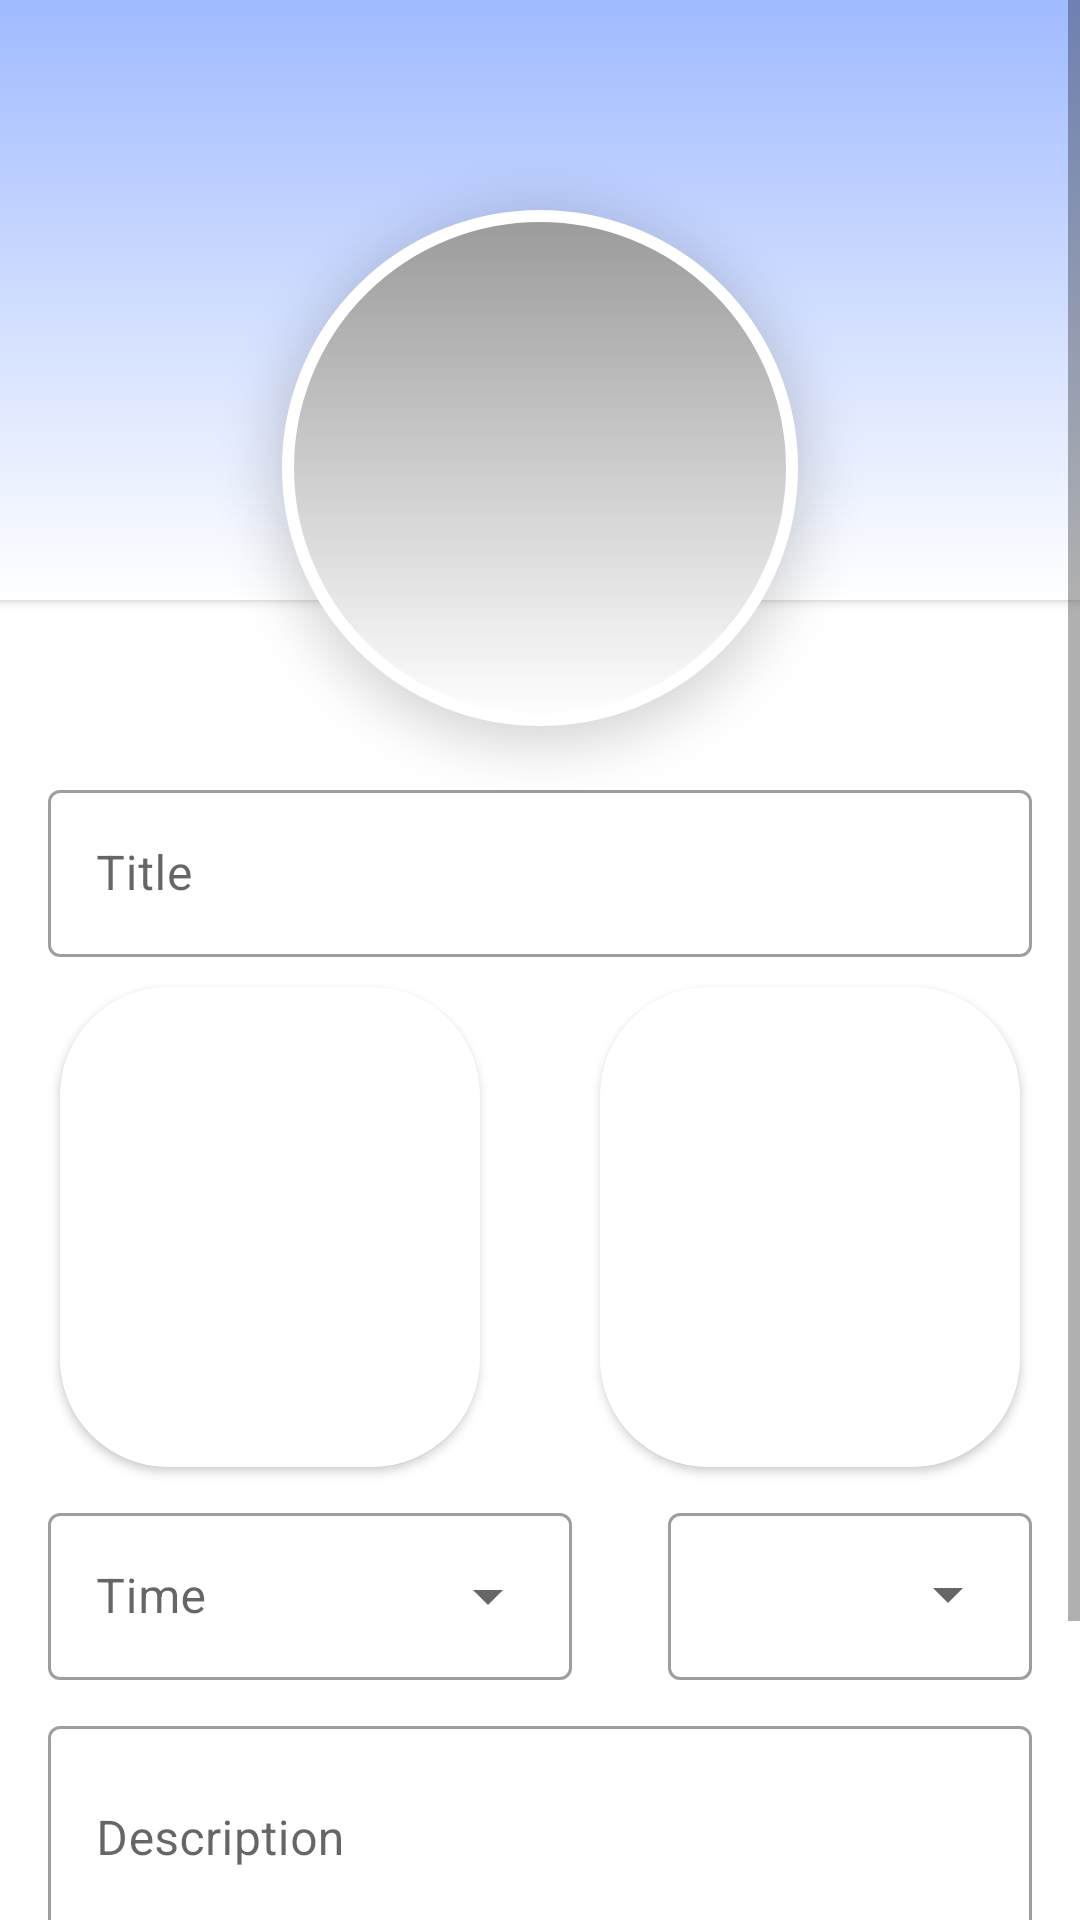

Reconstruct the res/layout file that produces this screen, plus the resources it refers to.
<!-- AndroidManifest.xml: application theme Theme.DormApp -->
<!-- res/layout/fragment_add_work.xml -->
<?xml version="1.0" encoding="utf-8"?>
<ScrollView xmlns:android="http://schemas.android.com/apk/res/android"
    xmlns:app="http://schemas.android.com/apk/res-auto"
    xmlns:tools="http://schemas.android.com/tools"
    android:layout_width="match_parent"
    android:layout_height="match_parent">

    <androidx.constraintlayout.widget.ConstraintLayout
        android:layout_width="match_parent"
        android:layout_height="wrap_content">

        <com.google.android.material.card.MaterialCardView
            android:id="@+id/cardCancel"
            android:layout_width="wrap_content"
            android:layout_height="wrap_content"
            android:layout_marginStart="15dp"
            android:layout_marginTop="15dp"
            android:visibility="gone"
            app:cardBackgroundColor="@color/white"
            app:cardCornerRadius="20dp"
            app:cardElevation="6dp"
            app:layout_constraintStart_toStartOf="parent"
            app:layout_constraintTop_toTopOf="parent">

            <ImageButton
                android:id="@+id/btnCancel"
                android:layout_width="match_parent"
                android:layout_height="match_parent"
                android:backgroundTint="@android:color/transparent"
                android:src="@drawable/ic_baseline_arrow_left" />

        </com.google.android.material.card.MaterialCardView>

        <ImageView
            android:id="@+id/imgIcon"
            android:layout_width="172dp"
            android:layout_height="172dp"
            android:layout_marginTop="70dp"
            android:elevation="10dp"
            android:background="@drawable/background_round_image"
            app:layout_constraintEnd_toEndOf="parent"
            app:layout_constraintStart_toStartOf="parent"
            app:layout_constraintTop_toTopOf="parent" />

        <ImageView
            android:id="@+id/imgBackground"
            android:layout_width="match_parent"
            android:layout_height="200dp"
            android:background="@drawable/background_light_blue_gradient"
            android:scaleType="centerCrop"
            android:elevation="2dp"
            app:layout_constraintEnd_toEndOf="parent"
            app:layout_constraintStart_toStartOf="parent"
            app:layout_constraintTop_toTopOf="parent" />

        <com.google.android.material.textfield.TextInputLayout
            android:id="@+id/tilTitle"
            style="@style/Widget.MaterialComponents.TextInputLayout.OutlinedBox"
            android:layout_width="0dp"
            android:layout_height="wrap_content"
            android:layout_marginHorizontal="10dp"
            android:layout_marginTop="16dp"
            app:layout_constraintEnd_toEndOf="parent"
            app:layout_constraintStart_toStartOf="parent"
            app:layout_constraintTop_toBottomOf="@id/imgIcon">

            <com.google.android.material.textfield.TextInputEditText
                android:id="@+id/etTitle"
                android:layout_width="match_parent"
                android:layout_height="wrap_content"
                android:layout_marginHorizontal="6dp"
                android:hint="@string/title" />

        </com.google.android.material.textfield.TextInputLayout>

        <com.google.android.material.card.MaterialCardView
            android:id="@+id/cardWork"
            android:layout_width="0dp"
            android:layout_height="160dp"
            android:layout_marginHorizontal="20dp"
            android:layout_marginTop="10dp"
            app:cardCornerRadius="36dp"
            app:cardElevation="2dp"
            app:layout_constraintBottom_toTopOf="@id/tilTime"
            app:layout_constraintEnd_toStartOf="@id/cardNews"
            app:layout_constraintStart_toStartOf="parent"
            app:layout_constraintTop_toBottomOf="@id/tilTitle"
            app:layout_constraintVertical_bias="0.1"
            app:strokeColor="@color/blue_500"
            app:strokeWidth="2dp">

            <ImageView
                android:id="@+id/imgWork"
                android:layout_width="match_parent"
                android:layout_height="match_parent"
                android:layout_marginHorizontal="10dp"
                android:layout_marginVertical="10dp" />

        </com.google.android.material.card.MaterialCardView>

        <com.google.android.material.card.MaterialCardView
            android:id="@+id/cardNews"
            android:layout_width="0dp"
            android:layout_height="160dp"
            android:layout_marginHorizontal="20dp"
            android:layout_marginTop="10dp"
            android:layout_marginBottom="10dp"
            app:cardCornerRadius="36dp"
            app:cardElevation="2dp"
            app:layout_constraintBottom_toTopOf="@id/tilTime"
            app:layout_constraintEnd_toEndOf="parent"
            app:layout_constraintStart_toEndOf="@id/cardWork"
            app:layout_constraintTop_toBottomOf="@id/tilTitle"
            app:layout_constraintVertical_bias="0.1"
            app:strokeWidth="2dp">

            <ImageView
                android:id="@+id/imgNews"
                android:layout_width="match_parent"
                android:layout_height="match_parent"
                android:layout_marginHorizontal="10dp"
                android:layout_marginVertical="10dp" />

        </com.google.android.material.card.MaterialCardView>

        <com.google.android.material.textfield.TextInputLayout
            android:id="@+id/tilTime"
            style="@style/Widget.MaterialComponents.TextInputLayout.OutlinedBox"
            android:layout_width="0dp"
            android:layout_height="wrap_content"
            android:layout_marginHorizontal="10dp"
            android:layout_marginTop="10dp"
            app:layout_constraintEnd_toStartOf="@id/tilTimeType"
            app:layout_constraintHorizontal_weight="7"
            app:layout_constraintStart_toStartOf="parent"
            app:layout_constraintTop_toBottomOf="@id/cardWork">

            <com.google.android.material.textfield.TextInputEditText
                android:id="@+id/etTime"
                android:layout_width="match_parent"
                android:layout_height="wrap_content"
                android:layout_marginHorizontal="6dp"
                android:hint="@string/time"
                android:inputType="numberDecimal" />

        </com.google.android.material.textfield.TextInputLayout>

        <com.google.android.material.textfield.TextInputLayout
            android:id="@+id/tilTimeType"
            style="@style/Widget.MaterialComponents.TextInputLayout.OutlinedBox"
            android:layout_width="0dp"
            android:layout_height="wrap_content"
            android:layout_marginHorizontal="10dp"
            android:layout_marginTop="10dp"
            app:layout_constraintEnd_toEndOf="parent"
            app:layout_constraintHorizontal_weight="5"
            app:layout_constraintStart_toEndOf="@id/tilTime"
            app:layout_constraintTop_toBottomOf="@id/cardWork">

            <com.google.android.material.textfield.TextInputEditText
                android:id="@+id/etTimeType"
                android:layout_width="match_parent"
                android:layout_height="wrap_content"
                android:layout_marginHorizontal="6dp"
                android:inputType="numberDecimal"
                tools:ignore="SpeakableTextPresentCheck,SpeakableTextPresentCheck" />

        </com.google.android.material.textfield.TextInputLayout>

        <Spinner
            android:id="@+id/timeTypeSpinner"
            android:layout_width="0dp"
            android:layout_height="0dp"
            android:layout_marginHorizontal="10dp"
            android:layout_marginTop="4dp"
            app:layout_constraintBottom_toBottomOf="@id/tilTimeType"
            app:layout_constraintEnd_toEndOf="@id/tilTimeType"
            app:layout_constraintStart_toStartOf="@id/tilTimeType"
            app:layout_constraintTop_toTopOf="@id/tilTimeType"
            tools:ignore="SpeakableTextPresentCheck" />

        <com.google.android.material.textfield.TextInputLayout
            android:id="@+id/tilDescription"
            style="@style/Widget.MaterialComponents.TextInputLayout.OutlinedBox"
            android:layout_width="0dp"
            android:layout_height="wrap_content"
            android:layout_marginHorizontal="10dp"
            android:layout_marginTop="10dp"
            app:layout_constraintEnd_toEndOf="parent"
            app:layout_constraintStart_toStartOf="parent"
            app:layout_constraintTop_toBottomOf="@id/tilTime">

            <com.google.android.material.textfield.TextInputEditText
                android:id="@+id/etDescription"
                android:layout_width="match_parent"
                android:layout_height="wrap_content"
                android:layout_marginHorizontal="6dp"
                android:hint="@string/description"
                android:inputType="textMultiLine"
                android:minLines="2" />

        </com.google.android.material.textfield.TextInputLayout>

        <Button
            android:id="@+id/btnSave"
            android:layout_width="0dp"
            android:layout_height="wrap_content"
            android:layout_marginHorizontal="80dp"
            android:layout_marginTop="20dp"
            android:layout_marginBottom="40dp"
            android:text="@string/save"
            android:textAllCaps="false"
            app:layout_constraintBottom_toBottomOf="parent"
            app:layout_constraintEnd_toEndOf="parent"
            app:layout_constraintStart_toStartOf="parent"
            app:layout_constraintTop_toBottomOf="@id/tilDescription"
            app:layout_constraintVertical_bias="0.2" />

        <Spinner
            android:id="@+id/hoursSpinner"
            android:layout_width="60dp"
            android:layout_height="0dp"
            android:layout_marginTop="5dp"
            android:layout_marginEnd="10dp"
            app:layout_constraintBottom_toBottomOf="@id/tilTime"
            app:layout_constraintEnd_toEndOf="@id/tilTime"
            app:layout_constraintTop_toTopOf="@id/tilTime"
            tools:ignore="SpeakableTextPresentCheck" />

        <Button
            android:id="@+id/myBTN"
            android:layout_width="wrap_content"
            android:layout_height="wrap_content"
            android:text="OUT"
            app:layout_constraintBottom_toBottomOf="parent"
            app:layout_constraintEnd_toEndOf="parent" />

    </androidx.constraintlayout.widget.ConstraintLayout>
</ScrollView>
<!-- resources referenced by this layout -->
<resources>
  <color name="white">#FFFFFFFF</color>
  <!-- drawable background_light_blue_gradient (drawable) -->
  <?xml version="1.0" encoding="utf-8"?>
  <shape xmlns:android="http://schemas.android.com/apk/res/android">
      <gradient
          android:angle="90"
          android:endColor="#9FBAFF"
          android:startColor="@android:color/white" />
  </shape>
  <!-- drawable background_round_image (drawable) -->
  <?xml version="1.0" encoding="utf-8"?>
  <shape xmlns:android="http://schemas.android.com/apk/res/android">
      <corners android:radius="90dp" />
      <gradient
          android:angle="90"
          android:endColor="@color/light_grey"
          android:startColor="@color/white" />
      <stroke
          android:color="@color/white"
          android:width="4dp" />
  </shape>
  <!-- drawable ic_baseline_arrow_left (drawable) -->
  <vector xmlns:android="http://schemas.android.com/apk/res/android"
      android:width="24dp"
      android:height="24dp"
      android:autoMirrored="true"
      android:tint="#8F8F8F"
      android:viewportWidth="24"
      android:viewportHeight="24">
      <path
          android:fillColor="@android:color/white"
          android:pathData="M15.41,16.59L10.83,12l4.58,-4.59L14,6l-6,6 6,6 1.41,-1.41z" />
  </vector>
  <string name="description">Description</string>
  <string name="save">Save</string>
  <string name="time">Time</string>
  <string name="title">Title</string>
  <style name="Theme.DormApp" parent="Theme.MaterialComponents.Light.DarkActionBar">
          
          <item name="colorPrimary">@color/purple_500</item>
          <item name="colorPrimaryVariant">@color/purple_700</item>
          <item name="colorOnPrimary">@color/white</item>
          
          <item name="colorSecondary">@color/teal_200</item>
          <item name="colorSecondaryVariant">@color/teal_700</item>
          <item name="colorOnSecondary">@color/black</item>
          
          <item name="android:statusBarColor" tools:targetApi="l">?attr/colorPrimaryVariant</item>
      </style>
  <color name="light_grey">#9A9A9A</color>
  <color name="purple_500">#FF6200EE</color>
  <color name="purple_700">#FF3700B3</color>
  <color name="teal_200">#FF03DAC5</color>
  <color name="teal_700">#FF018786</color>
  <color name="black">#FF000000</color>
</resources>
